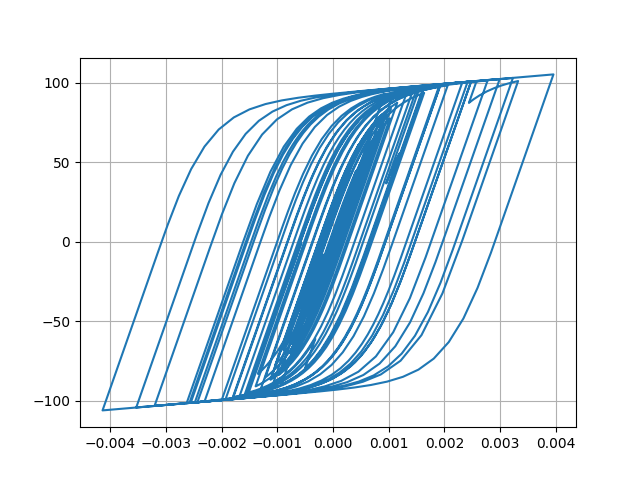

Data behind this chart, as committed beside it:
Desplacment, Force
0.0, 0.0
-1.0063000428654548e-06, -0.1006
-3.8750441464213455e-06, -0.3875
-8.410027248913213e-06, -0.841
-1.4442198832873448e-05, -1.444
-2.1555243064681222e-05, -2.155
-2.9055901564735647e-05, -2.905
-3.617483252849088e-05, -3.616
-4.2218014145633295e-05, -4.219
-4.682715123750687e-05, -4.679
-5.0073751453991466e-05, -5.003
-5.231174951550522e-05, -5.226
-5.3962531495032104e-05, -5.391
-5.5414782840625686e-05, -5.536
-5.706344956201202e-05, -5.7
-5.913188649736204e-05, -5.906
-6.16355299510095e-05, -6.155
-6.445828128116608e-05, -6.437
-6.743766290583106e-05, -6.733
-7.034088189494958e-05, -7.022
-7.270293090947494e-05, -7.257
-7.409010658287475e-05, -7.395
-7.417444121465216e-05, -7.403
-7.275704328704247e-05, -7.262
-6.966521905592222e-05, -6.952
-6.48794113821281e-05, -6.474
-5.878366348572552e-05, -5.864
-5.1886969331869415e-05, -5.175
-4.484229620296778e-05, -4.47
-3.820461121737627e-05, -3.806
-3.2175332030452465e-05, -3.203
-2.6671308903116417e-05, -2.653
-2.144706088354489e-05, -2.131
-1.600500760424647e-05, -1.586
-9.56954043209021e-06, -0.9428
-1.35281445851761e-06, -0.1211
9.47627311396718e-06, 0.9618
2.341222422337912e-05, 2.355
4.044521806153122e-05, 4.056
6.009687002894616e-05, 6.016
8.136447952581077e-05, 8.132
0.0001031, 10.28
0.0001242, 12.37
0.0001437, 14.28
0.0001606, 15.93
0.0001739, 17.22
0.0001832, 18.13
0.0001886, 18.65
0.0001913, 18.91
0.0001929, 19.06
0.0001951, 19.27
0.0001991, 19.65
0.0002054, 20.25
0.0002137, 21.05
0.0002233, 21.96
0.0002331, 22.9
0.0002421, 23.74
0.0002494, 24.42
0.0002551, 24.96
0.0002595, 25.37
... 2,941 more rows
